Labelled photos from "data", an image-classification folder in atharv-Aade/Plant-Disease-Detection. The possible labels are: healthy, infected.

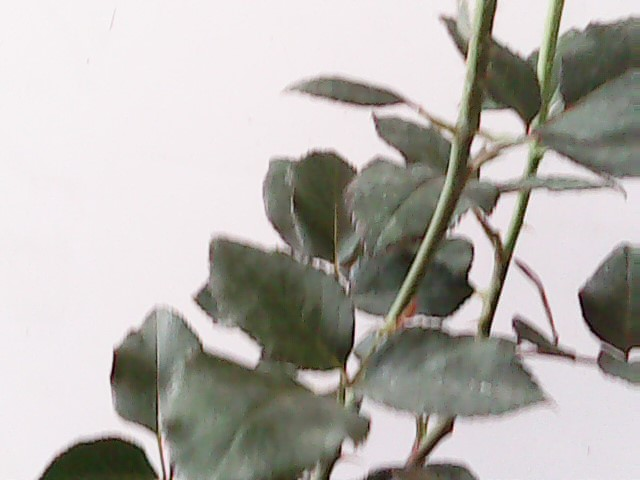
Label: healthy

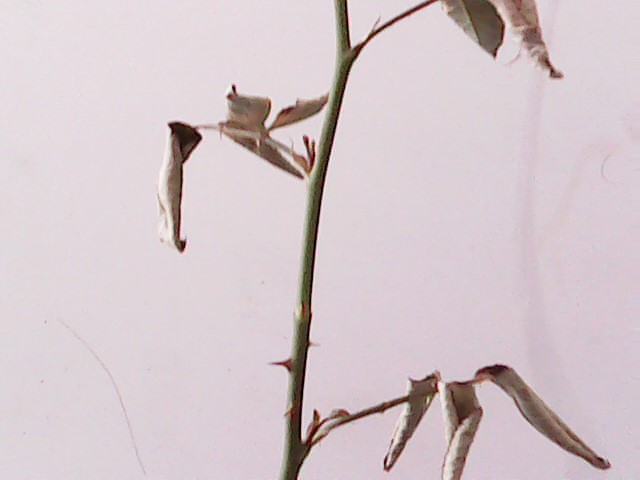
Label: infected

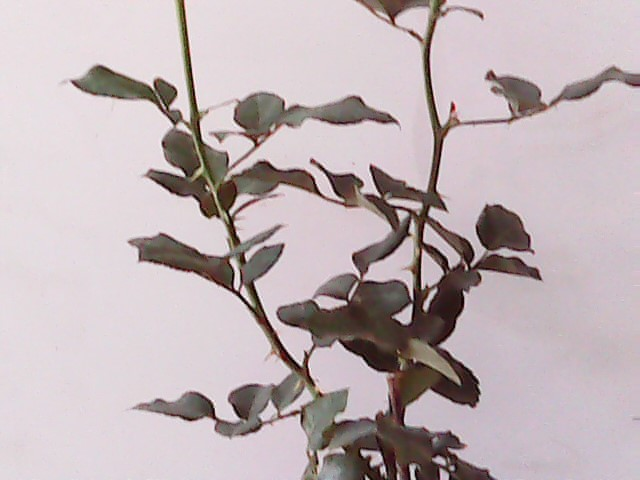
Label: healthy

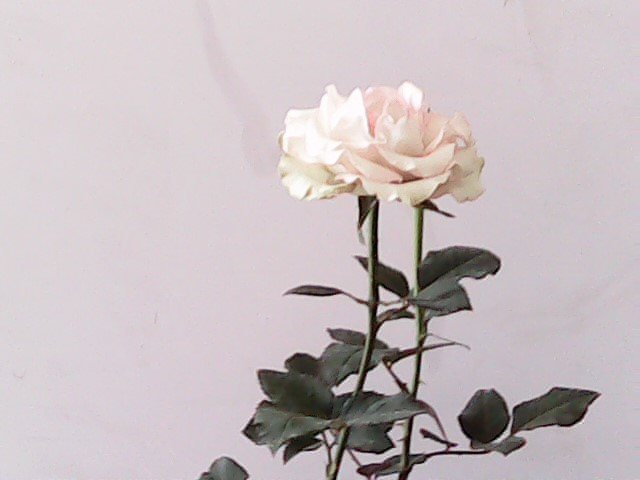
Label: healthy

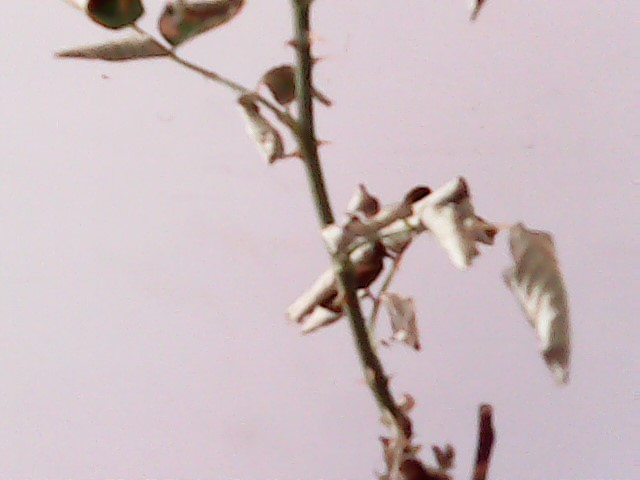
Label: infected

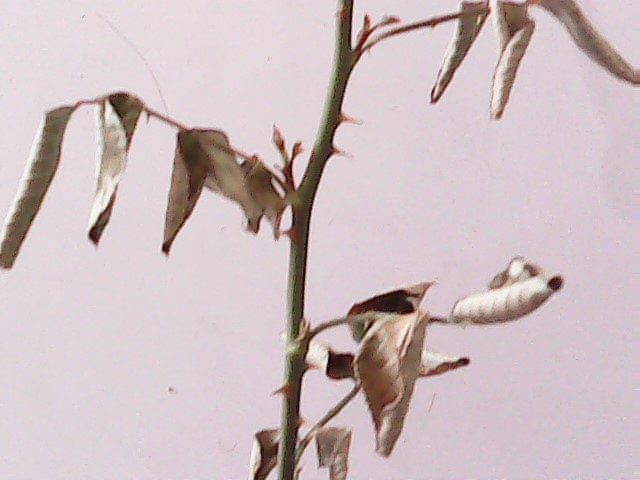
Label: infected
